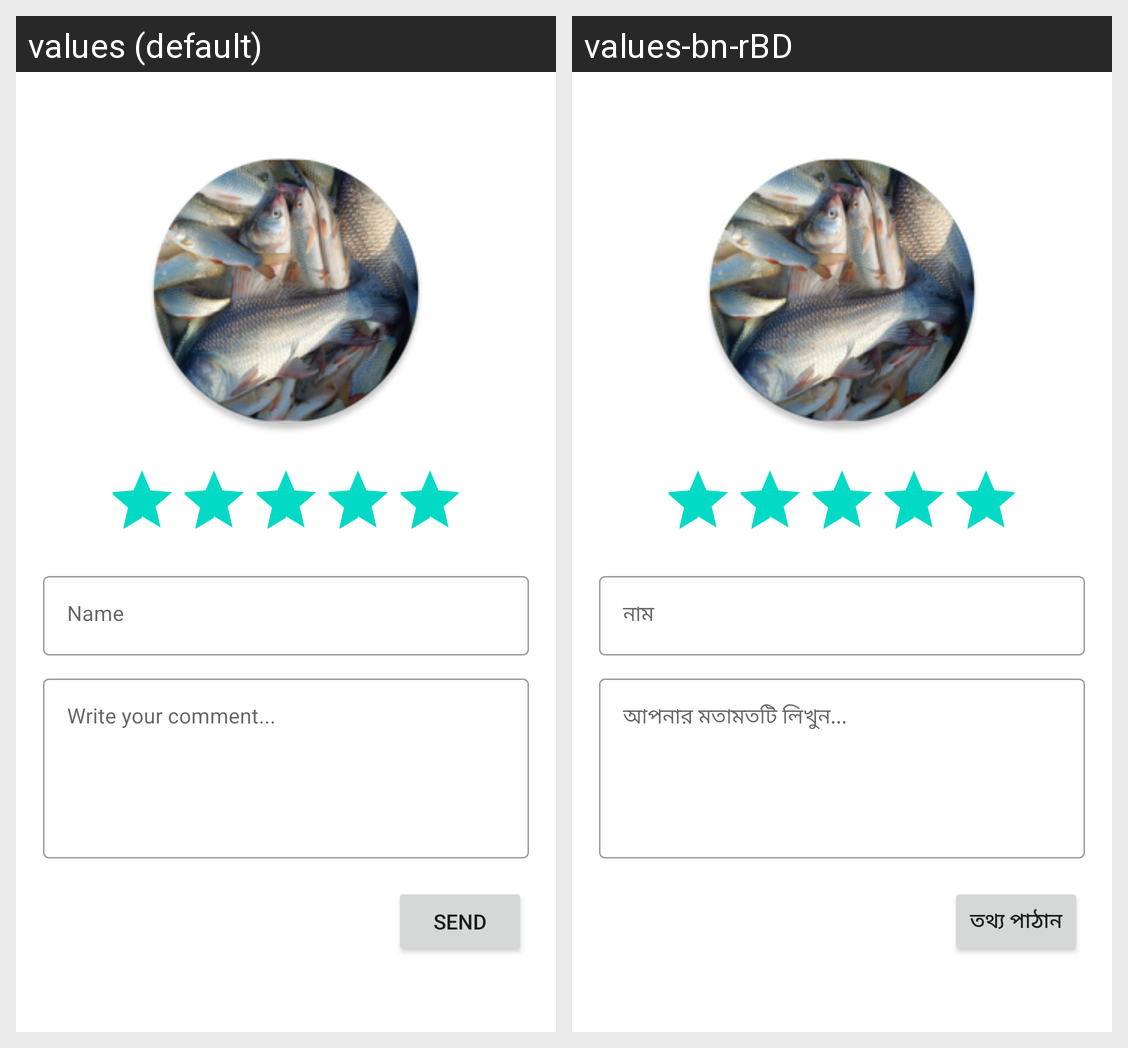

Locale-by-locale string values for the Android screen shown in this grid:
Android screen res/layout/activity_feedback.xml rendered under 2 locales, left to right: values (default), values-bn-rBD. Device: Nexus 5 (rendered at 1080×1920; each locale shown at half size, 540×960, under a caption strip naming it); theme Theme.IntelligentFishDB.
Strings drawn on this screen, with the default value and each locale's value (text and hints the layout hard-codes, and strings that could not be matched under every locale, appear in the picture but are not listed):

name
  values: Name
  values-bn-rBD: নাম

write_comment
  values: Write your comment...
  values-bn-rBD: আপনার মতামতটি লিখুন...

send
  values: Send
  values-bn-rBD: তথ্য পাঠান
